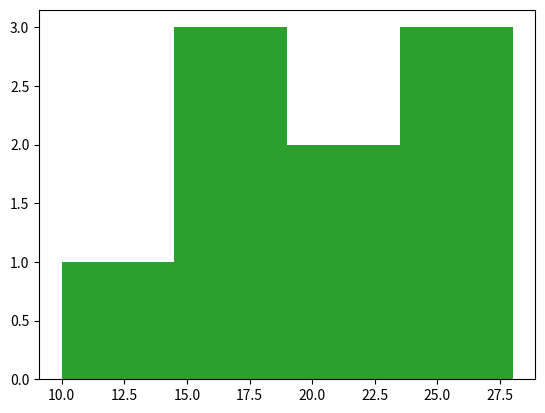

This figure's Python source: (Note: this script raises an exception after producing the figure.)
car_speeds = [10,20,30,50,20]
earthquake_intensities = [2,7,4,5,8]

day_numbers = [1,2,3,4,5,6,7]
snail_crawl_length = [.5,2,5,10,1,.25,4]
cars_in_parking_lot = [5,6,4,2,1,7,8]

import matplotlib.pyplot as plt

fahrenheit_degrees = [32, 64, 78, 102]
yearly_town_population = [100,102,103,110,105,120]

# Results from our survey on how many cigarettes people smoke per day
survey_responses = ["none", "some", "a lot", "none", "a few", "none", "none"]

# Let's say that these lists are both columns in a matrix.  Index 0 is the first row in both, and so on.
gender = ["male", "female", "female", "male", "male", "female"]
savings = [1200, 5000, 3400, 2400, 2800, 4100]

# Let's say that we watch cars drive by and calculate average speed in miles per hour
average_speed = [10, 20, 25, 27, 28, 22, 15, 18, 17]
import matplotlib.pyplot as plt
plt.hist(average_speed)
plt.show()

# Let's say we measure student test scores from 0-100
student_scores = [15, 80, 95, 100, 45, 75, 65]

average_speed = [10, 20, 25, 27, 28, 22, 15, 18, 17]
import matplotlib.pyplot as plt
plt.hist(average_speed, bins=6)
plt.show()

# As you can see, matplotlib groups the values in the list into the nearest bins.
# If we have fewer bins, each bin will have a higher count (because there will be fewer bins to group all of the values into).
# If there are more bins, the total for each one will decrease, because each one will contain fewer values.
plt.hist(average_speed, bins=4)
plt.show()

# We've already loaded in some numpy arrays. We'll make some plots with them.
# The arrays contain student test scores that are on a 0-100 scale.
import matplotlib.pyplot as plt

# See how there's a long slope to the left?
# The data is concentrated in the right part of the distribution, but some people also scored poorly.
# This plot has a negative skew.
plt.hist(test_scores_negative)
plt.show()

# This plot has a long slope to the right.
# Most students did poorly, but a few did really well.
# This plot has a positive skew.
plt.hist(test_scores_positive)
plt.show()

# This plot has no skew either way. Most of the values are in the center, and there is no long slope either way.
# It is an unskewed distribution.
plt.hist(test_scores_normal)
plt.show()

# We can test how skewed a distribution is using the skew function.
# A positive value means positive skew, a negative value means negative skew, and close to zero means no skew.
from scipy.stats import skew

import matplotlib.pyplot as plt

# This plot is short. It is platykurtic.
# Notice how the values are distributed fairly evenly, and there isn't a large cluster in the middle.
# Student performance varied widely.
plt.hist(test_scores_platy)
plt.ylim(0,3500)
plt.xlim(0,1)
plt.show()

# This plot is tall. It is leptokurtic.
# Most students performed similarly.
plt.hist(test_scores_lepto)
plt.ylim(0,3500)
plt.xlim(0,1)
plt.show()

# The height of this plot neither short nor tall. It is mesokurtic.
plt.hist(test_scores_meso)
plt.ylim(0,3500)
plt.xlim(0,1)
plt.show()

# We can measure kurtosis with the kurtosis function.
# Negative values indicate platykurtic distributions, positive values indicate leptokurtic distributions, and values near 0 are mesokurtic.
from scipy.stats import kurtosis

import matplotlib.pyplot as plt

# This plot has one mode. It is unimodal.
plt.hist(test_scores_uni)
plt.show()

# This plot has two peaks. It is bimodal.
# This could happen if one group of students learned the material and another learned something else, for example.
plt.hist(test_scores_bi)
plt.show()

# More than one peak means that the plot is multimodal.
# We can't easily measure the modality of a plot, like we can with kurtosis or skew.
# Often, the best way to detect multimodality is to examine the plot visually.

import matplotlib.pyplot as plt
# Let's put a line over our plot that shows the mean.
# This is the same histogram we plotted for skew a few screens ago.
plt.hist(test_scores_normal)
# We can use the .mean() method of a numpy array to compute the mean.
mean_test_score = test_scores_normal.mean()
# The axvline function will plot a vertical line over an existing plot.
plt.axvline(mean_test_score)

# Now we can show the plot and clear the figure.
plt.show()

# When we plot test_scores_negative, which is a very negatively skewed distribution, we see that the small values on the left pull the mean in that direction.
# Very large and very small values can easily skew the mean.
# Very skewed distributions can make the mean misleading.
plt.hist(test_scores_negative)
plt.axvline(test_scores_negative.mean())
plt.show()

# We can do the same with the positive side.
# Notice how the very high values pull the mean to the right more than we would expect.
plt.hist(test_scores_positive)
plt.axvline(test_scores_positive.mean())
plt.show()

# Let's plot the mean and median side-by-side in a negatively skewed distribution.
# Unfortunately, arrays don't have a nice median method, so we have to use a numpy function to compute it.
import numpy
import matplotlib.pyplot as plt

# Plot the histogram
plt.hist(test_scores_negative)
# Compute the median
median = numpy.median(test_scores_negative)

# Plot the median in green (the color argument of "g" means green)
plt.axvline(median, color="g")

# Plot the mean in red
plt.axvline(test_scores_negative.mean(), color="r")

# Notice how the median is further to the right than the mean.
# It's less sensitive to outliers, and isn't pulled to the left.
plt.show()

# We've loaded the clean version of the data into the variable new_titanic_survival
import matplotlib.pyplot as plt
import numpy
